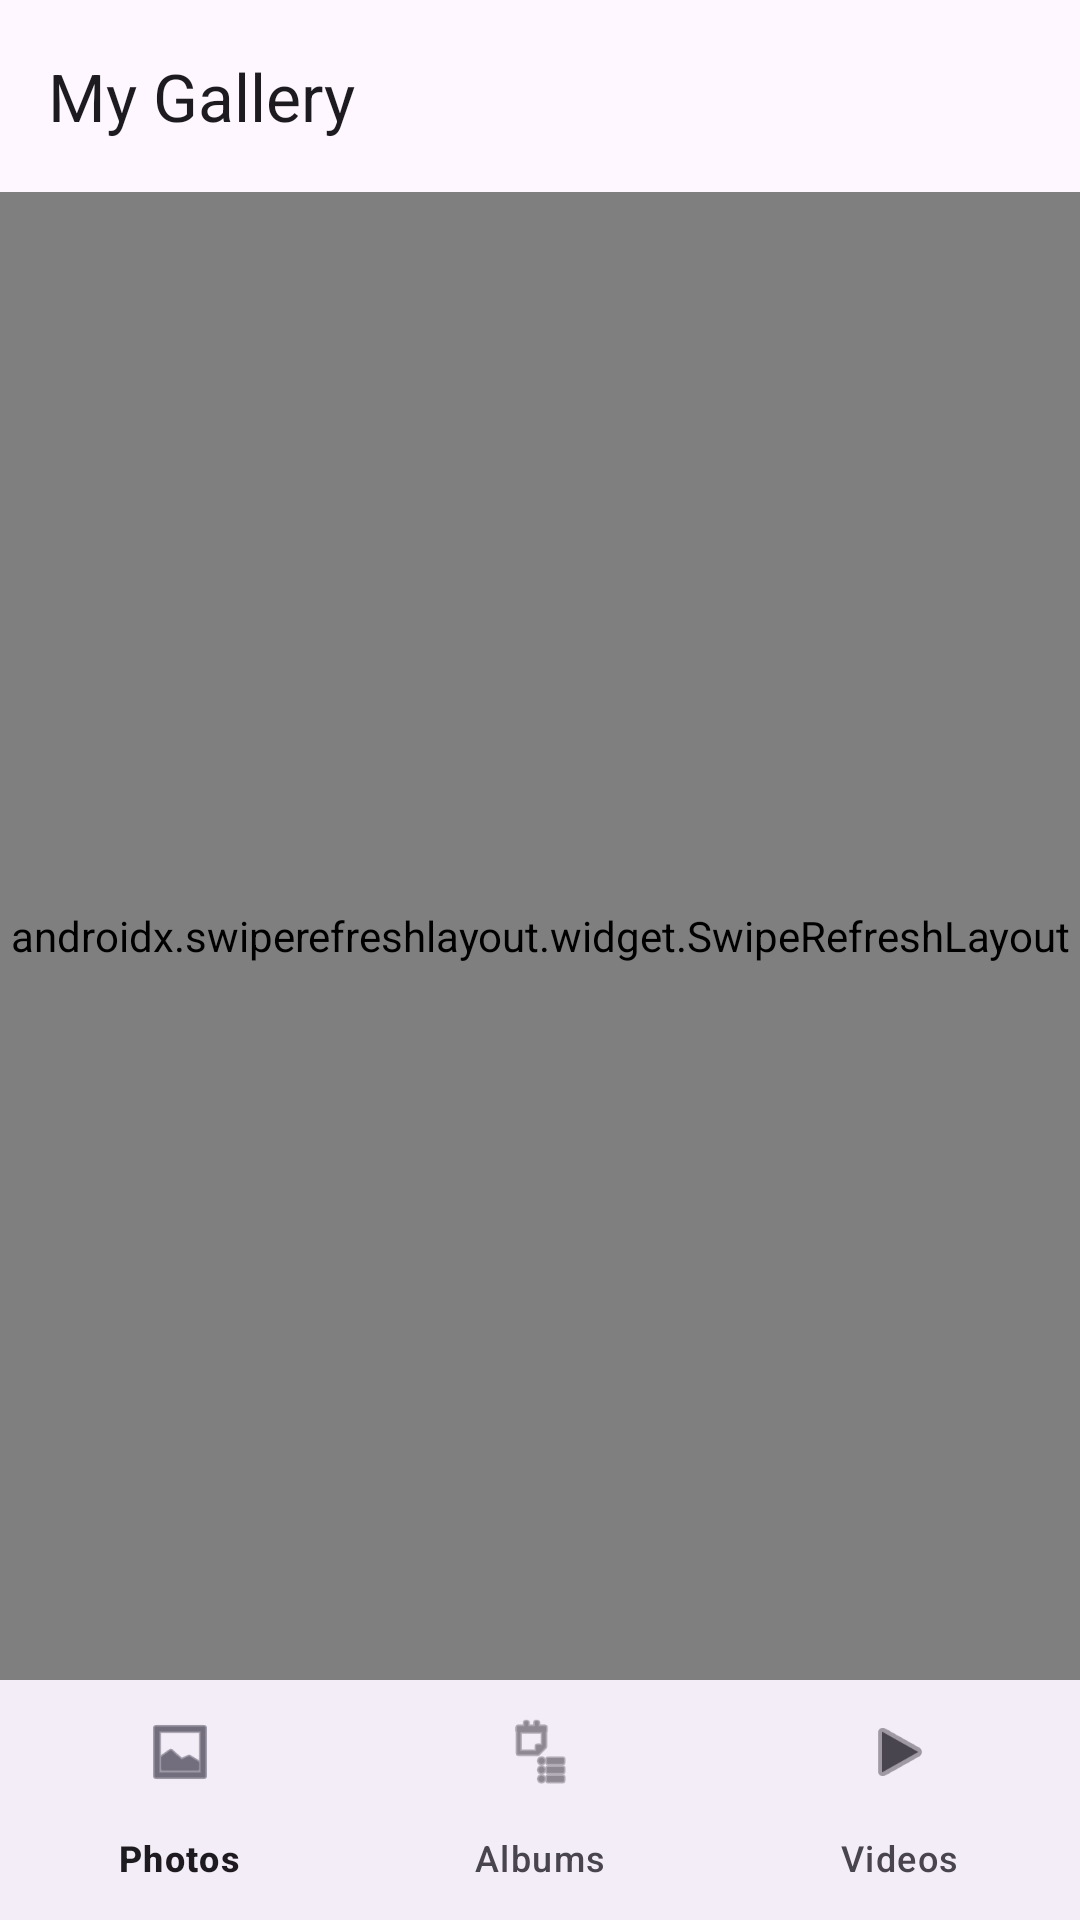

Produce the Android XML layout that renders to this screen, including the resource entries it uses.
<!-- AndroidManifest.xml: application theme Theme.MyGallery -->
<!-- res/layout/activity_main.xml -->
<?xml version="1.0" encoding="utf-8"?>
<androidx.constraintlayout.widget.ConstraintLayout
    xmlns:android="http://schemas.android.com/apk/res/android"
    xmlns:app="http://schemas.android.com/apk/res-auto"
    android:id="@+id/root"
    android:layout_width="match_parent"
    android:layout_height="match_parent">

    
    <androidx.constraintlayout.widget.ConstraintLayout
        android:id="@+id/contentGroup"
        android:layout_width="0dp"
        android:layout_height="0dp"
        app:layout_constraintTop_toTopOf="parent"
        app:layout_constraintBottom_toTopOf="@id/bottomNav"
        app:layout_constraintStart_toStartOf="parent"
        app:layout_constraintEnd_toEndOf="parent">

        
        <FrameLayout
            android:id="@+id/toolbarContainer"
            android:layout_width="0dp"
            android:layout_height="?attr/actionBarSize"
            app:layout_constraintTop_toTopOf="parent"
            app:layout_constraintStart_toStartOf="parent"
            app:layout_constraintEnd_toEndOf="parent">

            
            <com.google.android.material.appbar.MaterialToolbar
    android:id="@+id/toolbar"
    android:layout_width="match_parent"
    android:layout_height="match_parent"
    android:background="?attr/colorSurface"
    app:title="@string/app_name" />

            
            <com.google.android.material.appbar.MaterialToolbar
                android:id="@+id/selectionToolbar"
                android:layout_width="match_parent"
                android:layout_height="match_parent"
                android:background="?attr/colorSurface"
                android:visibility="gone"
                app:navigationIcon="@android:drawable/ic_menu_close_clear_cancel"
                app:menu="@menu/selection_menu" />

        </FrameLayout>

        
        <androidx.swiperefreshlayout.widget.SwipeRefreshLayout
            android:id="@+id/swipeRefresh"
            android:layout_width="0dp"
            android:layout_height="0dp"
            app:layout_constraintTop_toBottomOf="@id/toolbarContainer"
            app:layout_constraintBottom_toBottomOf="parent"
            app:layout_constraintStart_toStartOf="parent"
            app:layout_constraintEnd_toEndOf="parent">

            <androidx.recyclerview.widget.RecyclerView
                android:id="@+id/recycler"
                android:layout_width="match_parent"
                android:layout_height="match_parent"
                android:padding="4dp"
                android:clipToPadding="false" />

        </androidx.swiperefreshlayout.widget.SwipeRefreshLayout>

        
        <LinearLayout
            android:id="@+id/emptyGroup"
            android:layout_width="wrap_content"
            android:layout_height="wrap_content"
            android:orientation="vertical"
            android:gravity="center"
            android:visibility="gone"
            app:layout_constraintTop_toBottomOf="@id/toolbarContainer"
            app:layout_constraintBottom_toBottomOf="parent"
            app:layout_constraintStart_toStartOf="parent"
            app:layout_constraintEnd_toEndOf="parent">

            <TextView
                android:layout_width="wrap_content"
                android:layout_height="wrap_content"
                android:text="◫"
                android:textSize="48sp" />

            <TextView
                android:id="@+id/emptyText"
                android:layout_width="wrap_content"
                android:layout_height="wrap_content"
                android:text="@string/no_photos"
                android:textAppearance="?attr/textAppearanceTitleMedium" />

        </LinearLayout>

    </androidx.constraintlayout.widget.ConstraintLayout>

    
    <LinearLayout
        android:id="@+id/permissionGroup"
        android:layout_width="0dp"
        android:layout_height="0dp"
        android:gravity="center"
        android:orientation="vertical"
        android:padding="32dp"
        android:visibility="gone"
        app:layout_constraintTop_toTopOf="parent"
        app:layout_constraintBottom_toTopOf="@id/bottomNav"
        app:layout_constraintStart_toStartOf="parent"
        app:layout_constraintEnd_toEndOf="parent">

        <TextView
            android:layout_width="wrap_content"
            android:layout_height="wrap_content"
            android:text="@string/permission_title"
            android:textAppearance="?attr/textAppearanceHeadlineSmall" />

        <TextView
            android:layout_width="wrap_content"
            android:layout_height="wrap_content"
            android:layout_marginTop="12dp"
            android:gravity="center"
            android:text="@string/permission_message" />

        <com.google.android.material.button.MaterialButton
            android:id="@+id/retryPermission"
            android:layout_width="wrap_content"
            android:layout_height="wrap_content"
            android:layout_marginTop="20dp"
            android:text="@string/grant_access" />

        <com.google.android.material.button.MaterialButton
            android:id="@+id/openSettings"
            style="@style/Widget.Material3.Button.TextButton"
            android:layout_width="wrap_content"
            android:layout_height="wrap_content"
            android:text="@string/open_settings" />

    </LinearLayout>

    
    <com.google.android.material.bottomnavigation.BottomNavigationView
        android:id="@+id/bottomNav"
        android:layout_width="0dp"
        android:layout_height="wrap_content"
        app:menu="@menu/bottom_nav"
        app:layout_constraintBottom_toBottomOf="parent"
        app:layout_constraintStart_toStartOf="parent"
        app:layout_constraintEnd_toEndOf="parent" />

</androidx.constraintlayout.widget.ConstraintLayout>
<!-- resources referenced by this layout -->
<resources>
  <string name="app_name">My Gallery</string>
  <string name="grant_access">Grant access</string>
  <string name="no_photos">No photos found</string>
  <string name="open_settings">Open app settings</string>
  <string name="permission_message">My Gallery needs permission to display photos and videos stored on your device. Your media stays on your device.</string>
  <string name="permission_title">Allow media access</string>
  <style name="Theme.MyGallery" parent="Theme.Material3.DayNight.NoActionBar">
      </style>
</resources>
